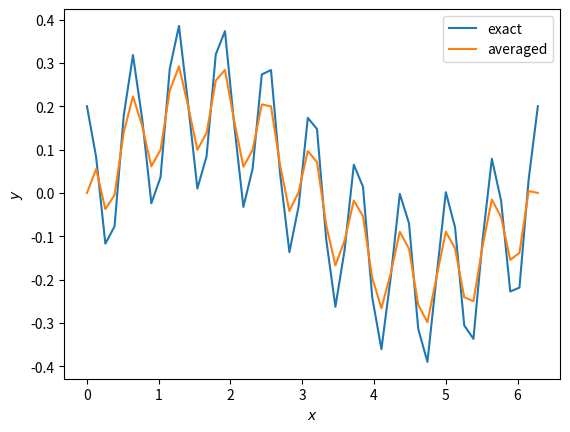

Here is the Python script that generated this plot:
import matplotlib.pyplot as plt
import numpy as np

x = np.linspace(0, 2*np.pi, num = 50)
y = []
z = [0]

def function(x):
    ret = (np.sin(x)+np.cos(10*x))/5
    return ret

for i in x:
    y.append(function(i))


for i in range(1,49):
    ret = (y[i-1]+y[i]+y[i+1])/3
    z.append(ret)

z.append(0)

plt.plot(x, y, label = 'exact')
plt.plot(x,z, label = 'averaged')

plt.xlabel('$x$')
plt.ylabel('$y$')
plt.legend()
plt.figure()
plt.show()

